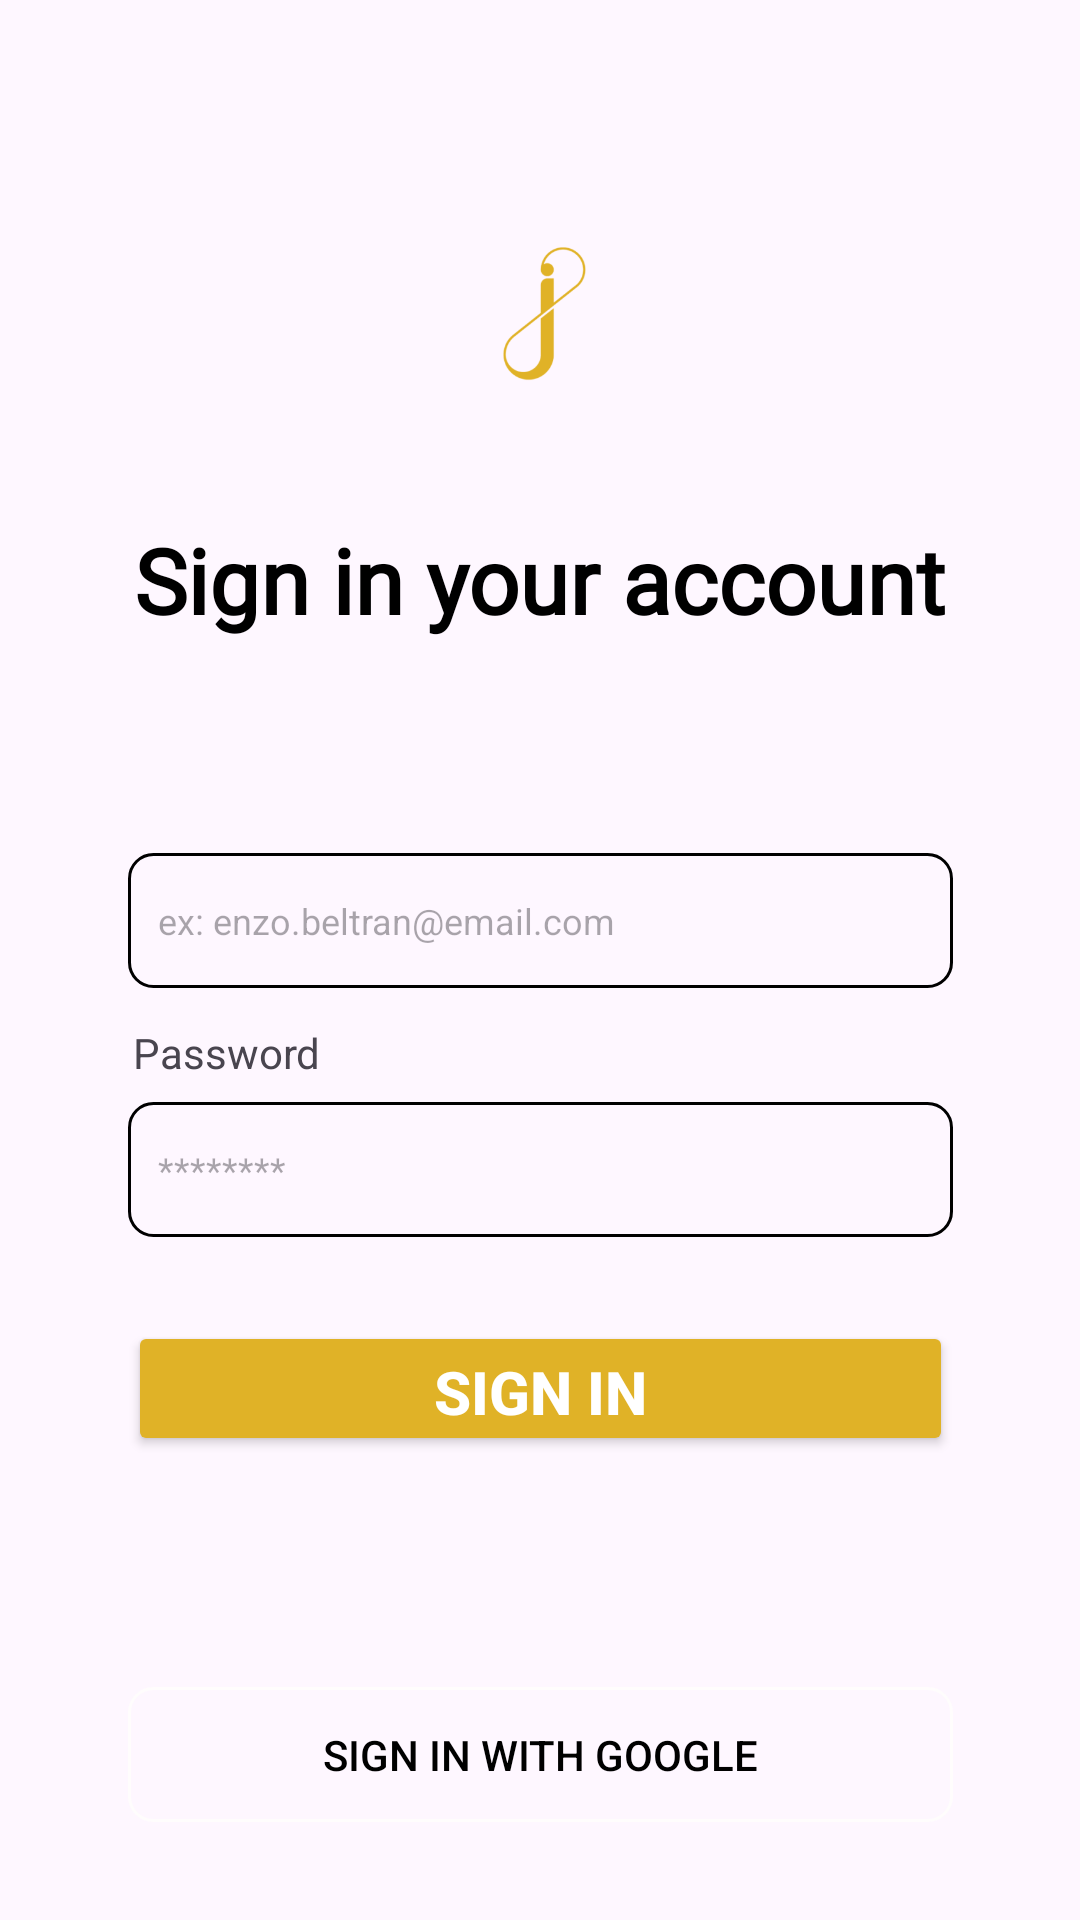

The Android layout XML behind this screen, and the referenced resources:
<!-- AndroidManifest.xml: application theme Theme.ProjectAppDev -->
<!-- res/layout/activity_sign_in.xml -->
<?xml version="1.0" encoding="utf-8"?>
<androidx.constraintlayout.widget.ConstraintLayout xmlns:android="http://schemas.android.com/apk/res/android"
    xmlns:app="http://schemas.android.com/apk/res-auto"
    xmlns:tools="http://schemas.android.com/tools"
    android:id="@+id/main"
    android:layout_width="match_parent"
    android:layout_height="match_parent"
    tools:context=".SignIn">


    <Button
        android:id="@+id/btn_signin"
        android:layout_width="275dp"
        android:layout_height="45dp"
        android:layout_marginStart="68dp"
        android:layout_marginTop="28dp"
        android:layout_marginEnd="68dp"
        android:backgroundTint="#E0B227"
        android:text="SIGN IN"
        android:textColor="#FFFFFF"
        android:textColorLink="#B32D2D"
        android:textSize="20sp"
        android:textStyle="bold"
        app:cornerRadius="8dp"
        app:layout_constraintEnd_toEndOf="parent"
        app:layout_constraintHorizontal_bias="0.5"
        app:layout_constraintStart_toStartOf="parent"
        app:layout_constraintTop_toBottomOf="@+id/edt_SIpass" />

    <ImageView
        android:id="@+id/imageView2"
        android:layout_width="129dp"
        android:layout_height="102dp"
        android:layout_marginStart="141dp"
        android:layout_marginTop="48dp"
        android:layout_marginEnd="141dp"
        android:backgroundTint="#000000"
        app:layout_constraintEnd_toEndOf="parent"
        app:layout_constraintHorizontal_bias="0.5"
        app:layout_constraintStart_toStartOf="parent"
        app:layout_constraintTop_toTopOf="parent"
        app:srcCompat="@drawable/logo1"
        app:tint="#E0B227" />

    <TextView
        android:id="@+id/textView"
        android:layout_width="wrap_content"
        android:layout_height="wrap_content"
        android:layout_marginStart="67dp"
        android:layout_marginTop="23dp"
        android:layout_marginEnd="67dp"
        android:fontFamily="@font/acme"
        android:text="Sign in your account"
        android:textColor="#000000"
        android:textSize="30sp"
        android:textStyle="bold"
        app:layout_constraintEnd_toEndOf="parent"
        app:layout_constraintHorizontal_bias="0.5"
        app:layout_constraintStart_toStartOf="parent"
        app:layout_constraintTop_toBottomOf="@+id/imageView2" />

    <TextView
        android:id="@+id/txt_noAcc"
        android:layout_width="wrap_content"
        android:layout_height="wrap_content"
        android:layout_marginStart="133dp"
        android:layout_marginTop="36dp"
        android:layout_marginEnd="133dp"
        android:background="?attr/selectableItemBackground"
        android:clickable="true"
        android:focusable="true"
        android:text="Don't have an account? "
        android:textColor="#000000"
        app:layout_constraintEnd_toEndOf="parent"
        app:layout_constraintHorizontal_bias="0.5"
        app:layout_constraintStart_toStartOf="parent"
        app:layout_constraintTop_toBottomOf="@+id/btn_google" />

    <TextView
        android:id="@+id/textView4"
        android:layout_width="wrap_content"
        android:layout_height="wrap_content"
        android:layout_marginStart="69dp"
        android:layout_marginTop="45dp"
        android:layout_marginEnd="307dp"
        android:text="Email"
        app:layout_constraintEnd_toEndOf="parent"
        app:layout_constraintHorizontal_bias="0.0"
        app:layout_constraintStart_toStartOf="parent"
        app:layout_constraintTop_toBottomOf="@+id/textView" />

        <TextView
            android:id="@+id/textView6"
            android:layout_width="wrap_content"
            android:layout_height="wrap_content"
            android:layout_marginStart="70dp"
            android:layout_marginTop="12dp"
            android:layout_marginEnd="279dp"
            android:text="Password"
            app:layout_constraintEnd_toEndOf="parent"
            app:layout_constraintStart_toStartOf="parent"
            app:layout_constraintTop_toBottomOf="@+id/edt_SIemail" />


    <EditText
        android:id="@+id/edt_SIemail"
        android:layout_width="275dp"
        android:layout_height="45dp"
        android:layout_marginStart="70dp"
        android:layout_marginTop="7dp"
        android:layout_marginEnd="70dp"
        android:background="@drawable/border"
        android:ems="10"
        android:hint="ex: enzo.beltran@email.com"
        android:inputType="textEmailAddress"
        android:padding="10dp"
        android:textSize="12sp"
        app:layout_constraintBottom_toTopOf="@+id/textView6"
        app:layout_constraintEnd_toEndOf="parent"
        app:layout_constraintHorizontal_bias="0.5"
        app:layout_constraintStart_toStartOf="parent"
        app:layout_constraintTop_toBottomOf="@+id/textView4"
        app:layout_constraintVertical_bias="0.5" />

    <EditText
        android:id="@+id/edt_SIpass"
        android:layout_width="275dp"
        android:layout_height="45dp"
        android:layout_marginStart="70dp"
        android:layout_marginTop="7dp"
        android:layout_marginEnd="70dp"
        android:background="@drawable/border"
        android:ems="10"
        android:hint="********"
        android:inputType="textPassword"
        android:padding="10dp"
        android:textSize="12sp"
        app:layout_constraintEnd_toEndOf="parent"
        app:layout_constraintHorizontal_bias="0.5"
        app:layout_constraintStart_toStartOf="parent"
        app:layout_constraintTop_toBottomOf="@+id/textView6" />

    <TextView
        android:id="@+id/textView7"
        android:layout_width="wrap_content"
        android:layout_height="wrap_content"
        android:layout_marginStart="197dp"
        android:layout_marginTop="26dp"
        android:layout_marginEnd="197dp"
        android:text="OR"
        app:layout_constraintEnd_toEndOf="parent"
        app:layout_constraintHorizontal_bias="0.5"
        app:layout_constraintStart_toStartOf="parent"
        app:layout_constraintTop_toBottomOf="@+id/btn_signin" />

    <Button
        android:id="@+id/btn_google"
        android:layout_width="275dp"
        android:layout_height="45dp"
        android:layout_marginStart="68dp"
        android:layout_marginTop="32dp"
        android:layout_marginEnd="68dp"
        android:background="@drawable/border"
        android:backgroundTint="#FFFDFD"
        android:drawableLeft="@drawable/google"
        android:text="Sign in with Google"
        android:textColor="#000000"
        app:cornerRadius="8dp"
        app:layout_constraintEnd_toEndOf="parent"
        app:layout_constraintHorizontal_bias="0.5"
        app:layout_constraintStart_toStartOf="parent"
        app:layout_constraintTop_toBottomOf="@+id/textView7" />

</androidx.constraintlayout.widget.ConstraintLayout>
<!-- resources referenced by this layout -->
<resources>
  <!-- drawable border (drawable) -->
  <?xml version="1.0" encoding="utf-8"?>
  <shape xmlns:android="http://schemas.android.com/apk/res/android"
      android:shape="rectangle">
  
      
      <solid android:color="@android:color/transparent" />
      
  
      
      <stroke
          android:width="1dp"
          android:color="#000000" /> 
  
      
      <corners android:radius="8dp" />
  
  </shape>
  <!-- drawable logo1: png bitmap (drawable, 23934 bytes) -->
  <style name="Theme.ProjectAppDev" parent="Base.Theme.ProjectAppDev" />
  <style name="Base.Theme.ProjectAppDev" parent="Theme.Material3.DayNight.NoActionBar">
          
          
      </style>
</resources>
